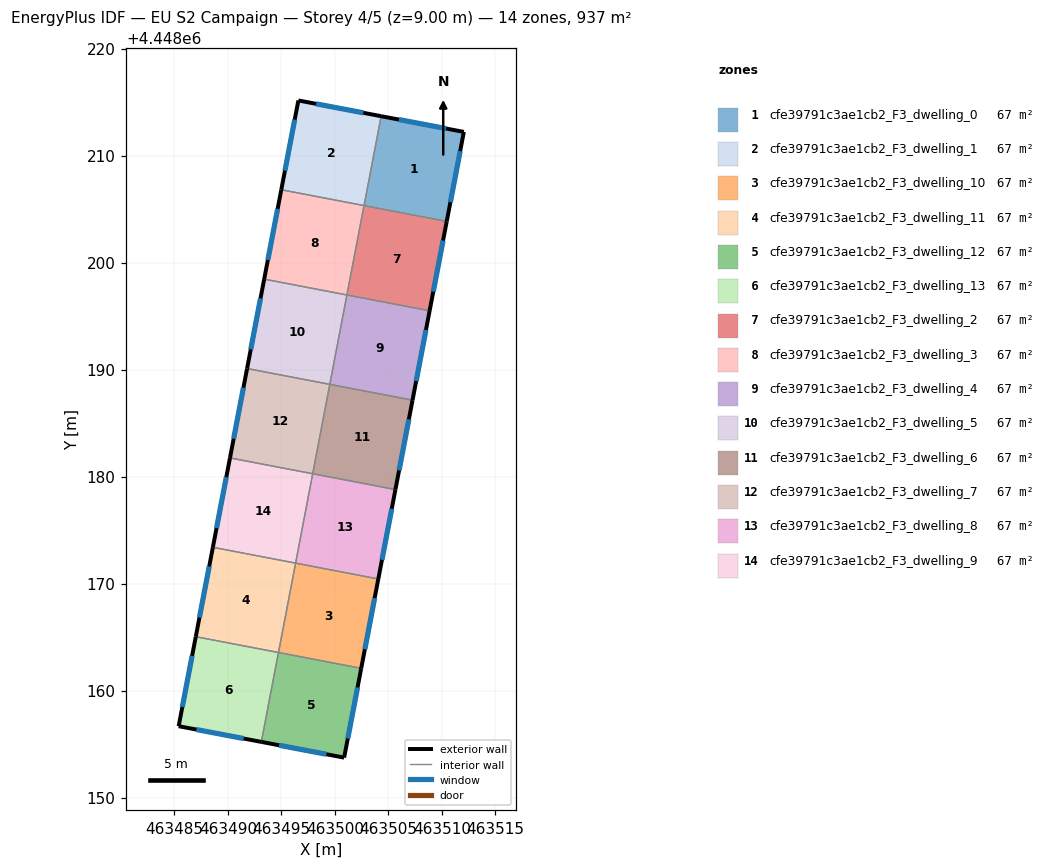
=== STOREY PLAN SPEC (per zone: floor XY polygon, exterior-wall plan segments, windows/doors) ===
zone 1: cfe39791c3ae1cb2_F3_dwelling_0  (66.9 m²)
  floor: (463512.05, 4448212.21) (463510.45, 4448203.84) (463502.72, 4448205.32) (463504.32, 4448213.68)
  exterior wall: (463512.05, 4448212.21) – (463504.32, 4448213.68)  [7.9 m]
    window: (463510.39, 4448212.52) – (463505.98, 4448213.36)  [7.7 m²]
  exterior wall: (463510.45, 4448203.84) – (463512.05, 4448212.21)  [8.5 m]
    window: (463510.79, 4448205.64) – (463511.71, 4448210.42)  [8.3 m²]
  interior walls: 2
zone 2: cfe39791c3ae1cb2_F3_dwelling_1  (66.9 m²)
  floor: (463504.32, 4448213.68) (463502.72, 4448205.32) (463494.99, 4448206.80) (463496.59, 4448215.15)
  exterior wall: (463504.32, 4448213.68) – (463496.59, 4448215.15)  [7.9 m]
    window: (463502.67, 4448213.99) – (463498.24, 4448214.83)  [7.7 m²]
  exterior wall: (463496.59, 4448215.15) – (463494.99, 4448206.80)  [8.5 m]
    window: (463496.25, 4448213.36) – (463495.33, 4448208.59)  [8.3 m²]
  interior walls: 2
zone 3: cfe39791c3ae1cb2_F3_dwelling_10  (66.9 m²)
  floor: (463504.06, 4448170.43) (463502.46, 4448162.08) (463494.73, 4448163.56) (463496.33, 4448171.91)
  exterior wall: (463502.46, 4448162.08) – (463504.06, 4448170.43)  [8.5 m]
    window: (463502.80, 4448163.87) – (463503.71, 4448168.64)  [8.3 m²]
  interior walls: 3
zone 4: cfe39791c3ae1cb2_F3_dwelling_11  (66.9 m²)
  floor: (463496.33, 4448171.91) (463494.73, 4448163.56) (463487.00, 4448165.04) (463488.60, 4448173.39)
  exterior wall: (463488.60, 4448173.39) – (463487.00, 4448165.04)  [8.5 m]
    window: (463488.25, 4448171.60) – (463487.34, 4448166.83)  [8.3 m²]
  interior walls: 3
zone 5: cfe39791c3ae1cb2_F3_dwelling_12  (66.9 m²)
  floor: (463502.46, 4448162.08) (463500.86, 4448153.73) (463493.13, 4448155.20) (463494.72, 4448163.56)
  exterior wall: (463500.86, 4448153.73) – (463502.46, 4448162.08)  [8.5 m]
    window: (463501.20, 4448155.52) – (463502.12, 4448160.29)  [8.3 m²]
  exterior wall: (463493.13, 4448155.20) – (463500.86, 4448153.73)  [7.9 m]
    window: (463494.78, 4448154.89) – (463499.21, 4448154.05)  [7.7 m²]
  interior walls: 2
zone 6: cfe39791c3ae1cb2_F3_dwelling_13  (66.9 m²)
  floor: (463494.72, 4448163.56) (463493.13, 4448155.20) (463485.40, 4448156.67) (463487.00, 4448165.04)
  exterior wall: (463485.40, 4448156.67) – (463493.13, 4448155.20)  [7.9 m]
    window: (463487.05, 4448156.36) – (463491.47, 4448155.52)  [7.7 m²]
  exterior wall: (463487.00, 4448165.04) – (463485.40, 4448156.67)  [8.5 m]
    window: (463486.66, 4448163.24) – (463485.74, 4448158.46)  [8.3 m²]
  interior walls: 2
zone 7: cfe39791c3ae1cb2_F3_dwelling_2  (66.9 m²)
  floor: (463510.45, 4448203.84) (463508.85, 4448195.49) (463501.12, 4448196.97) (463502.72, 4448205.32)
  exterior wall: (463508.85, 4448195.49) – (463510.45, 4448203.84)  [8.5 m]
    window: (463509.19, 4448197.28) – (463510.11, 4448202.06)  [8.3 m²]
  interior walls: 3
zone 8: cfe39791c3ae1cb2_F3_dwelling_3  (66.9 m²)
  floor: (463502.72, 4448205.32) (463501.12, 4448196.97) (463493.39, 4448198.45) (463494.99, 4448206.80)
  exterior wall: (463494.99, 4448206.80) – (463493.39, 4448198.45)  [8.5 m]
    window: (463494.65, 4448205.01) – (463493.73, 4448200.24)  [8.3 m²]
  interior walls: 3
zone 9: cfe39791c3ae1cb2_F3_dwelling_4  (66.9 m²)
  floor: (463508.85, 4448195.49) (463507.25, 4448187.14) (463499.52, 4448188.62) (463501.12, 4448196.97)
  exterior wall: (463507.25, 4448187.14) – (463508.85, 4448195.49)  [8.5 m]
    window: (463507.60, 4448188.93) – (463508.51, 4448193.70)  [8.3 m²]
  interior walls: 3
zone 10: cfe39791c3ae1cb2_F3_dwelling_5  (66.9 m²)
  floor: (463501.12, 4448196.97) (463499.52, 4448188.62) (463491.79, 4448190.09) (463493.39, 4448198.45)
  exterior wall: (463493.39, 4448198.45) – (463491.79, 4448190.09)  [8.5 m]
    window: (463493.05, 4448196.66) – (463492.14, 4448191.88)  [8.3 m²]
  interior walls: 3
zone 11: cfe39791c3ae1cb2_F3_dwelling_6  (66.9 m²)
  floor: (463507.25, 4448187.14) (463505.66, 4448178.78) (463497.93, 4448180.26) (463499.52, 4448188.62)
  exterior wall: (463505.66, 4448178.78) – (463507.25, 4448187.14)  [8.5 m]
    window: (463506.00, 4448180.57) – (463506.91, 4448185.35)  [8.3 m²]
  interior walls: 3
zone 12: cfe39791c3ae1cb2_F3_dwelling_7  (66.9 m²)
  floor: (463499.52, 4448188.62) (463497.93, 4448180.26) (463490.20, 4448181.74) (463491.79, 4448190.09)
  exterior wall: (463491.79, 4448190.09) – (463490.20, 4448181.74)  [8.5 m]
    window: (463491.45, 4448188.31) – (463490.54, 4448183.53)  [8.3 m²]
  interior walls: 3
zone 13: cfe39791c3ae1cb2_F3_dwelling_8  (66.9 m²)
  floor: (463505.66, 4448178.78) (463504.06, 4448170.43) (463496.33, 4448171.91) (463497.93, 4448180.26)
  exterior wall: (463504.06, 4448170.43) – (463505.66, 4448178.78)  [8.5 m]
    window: (463504.40, 4448172.22) – (463505.31, 4448176.99)  [8.3 m²]
  interior walls: 3
zone 14: cfe39791c3ae1cb2_F3_dwelling_9  (66.9 m²)
  floor: (463497.93, 4448180.26) (463496.33, 4448171.91) (463488.60, 4448173.39) (463490.20, 4448181.74)
  exterior wall: (463490.20, 4448181.74) – (463488.60, 4448173.39)  [8.5 m]
    window: (463489.85, 4448179.95) – (463488.94, 4448175.18)  [8.3 m²]
  interior walls: 3

=== DERIVED (storey summary) ===
Building: EU S2 Campaign
Storey: 4 of 5  (floor level z = 9.00 m)
Storey gross floor area: 937.1 m²
Zones on this storey: 14
  - cfe39791c3ae1cb2_F3_dwelling_0: floor 66.9 m²; exterior wall 16.4 m (49.1 m²); 2 window(s) 16.1 m²; WWR 32.7%
  - cfe39791c3ae1cb2_F3_dwelling_1: floor 66.9 m²; exterior wall 16.4 m (49.1 m²); 2 window(s) 16.0 m²; WWR 32.7%
  - cfe39791c3ae1cb2_F3_dwelling_10: floor 66.9 m²; exterior wall 8.5 m (25.5 m²); 1 window(s) 8.3 m²; WWR 32.7%
  - cfe39791c3ae1cb2_F3_dwelling_11: floor 66.9 m²; exterior wall 8.5 m (25.5 m²); 1 window(s) 8.3 m²; WWR 32.7%
  - cfe39791c3ae1cb2_F3_dwelling_12: floor 66.9 m²; exterior wall 16.4 m (49.1 m²); 2 window(s) 16.0 m²; WWR 32.7%
  - cfe39791c3ae1cb2_F3_dwelling_13: floor 66.9 m²; exterior wall 16.4 m (49.1 m²); 2 window(s) 16.1 m²; WWR 32.7%
  - cfe39791c3ae1cb2_F3_dwelling_2: floor 66.9 m²; exterior wall 8.5 m (25.5 m²); 1 window(s) 8.3 m²; WWR 32.7%
  - cfe39791c3ae1cb2_F3_dwelling_3: floor 66.9 m²; exterior wall 8.5 m (25.5 m²); 1 window(s) 8.3 m²; WWR 32.7%
  - cfe39791c3ae1cb2_F3_dwelling_4: floor 66.9 m²; exterior wall 8.5 m (25.5 m²); 1 window(s) 8.3 m²; WWR 32.7%
  - cfe39791c3ae1cb2_F3_dwelling_5: floor 66.9 m²; exterior wall 8.5 m (25.5 m²); 1 window(s) 8.3 m²; WWR 32.7%
  - cfe39791c3ae1cb2_F3_dwelling_6: floor 66.9 m²; exterior wall 8.5 m (25.5 m²); 1 window(s) 8.3 m²; WWR 32.7%
  - cfe39791c3ae1cb2_F3_dwelling_7: floor 66.9 m²; exterior wall 8.5 m (25.5 m²); 1 window(s) 8.3 m²; WWR 32.7%
  - cfe39791c3ae1cb2_F3_dwelling_8: floor 66.9 m²; exterior wall 8.5 m (25.5 m²); 1 window(s) 8.3 m²; WWR 32.7%
  - cfe39791c3ae1cb2_F3_dwelling_9: floor 66.9 m²; exterior wall 8.5 m (25.5 m²); 1 window(s) 8.3 m²; WWR 32.7%
Zone adjacency (shared interzone walls):
  - cfe39791c3ae1cb2_F3_dwelling_0 ↔ cfe39791c3ae1cb2_F3_dwelling_1
  - cfe39791c3ae1cb2_F3_dwelling_0 ↔ cfe39791c3ae1cb2_F3_dwelling_2
  - cfe39791c3ae1cb2_F3_dwelling_1 ↔ cfe39791c3ae1cb2_F3_dwelling_3
  - cfe39791c3ae1cb2_F3_dwelling_10 ↔ cfe39791c3ae1cb2_F3_dwelling_11
  - cfe39791c3ae1cb2_F3_dwelling_10 ↔ cfe39791c3ae1cb2_F3_dwelling_12
  - cfe39791c3ae1cb2_F3_dwelling_10 ↔ cfe39791c3ae1cb2_F3_dwelling_8
  - cfe39791c3ae1cb2_F3_dwelling_11 ↔ cfe39791c3ae1cb2_F3_dwelling_13
  - cfe39791c3ae1cb2_F3_dwelling_11 ↔ cfe39791c3ae1cb2_F3_dwelling_9
  - cfe39791c3ae1cb2_F3_dwelling_12 ↔ cfe39791c3ae1cb2_F3_dwelling_13
  - cfe39791c3ae1cb2_F3_dwelling_2 ↔ cfe39791c3ae1cb2_F3_dwelling_3
  - cfe39791c3ae1cb2_F3_dwelling_2 ↔ cfe39791c3ae1cb2_F3_dwelling_4
  - cfe39791c3ae1cb2_F3_dwelling_3 ↔ cfe39791c3ae1cb2_F3_dwelling_5
  - cfe39791c3ae1cb2_F3_dwelling_4 ↔ cfe39791c3ae1cb2_F3_dwelling_5
  - cfe39791c3ae1cb2_F3_dwelling_4 ↔ cfe39791c3ae1cb2_F3_dwelling_6
  - cfe39791c3ae1cb2_F3_dwelling_5 ↔ cfe39791c3ae1cb2_F3_dwelling_7
  - cfe39791c3ae1cb2_F3_dwelling_6 ↔ cfe39791c3ae1cb2_F3_dwelling_7
  - cfe39791c3ae1cb2_F3_dwelling_6 ↔ cfe39791c3ae1cb2_F3_dwelling_8
  - cfe39791c3ae1cb2_F3_dwelling_7 ↔ cfe39791c3ae1cb2_F3_dwelling_9
  - cfe39791c3ae1cb2_F3_dwelling_8 ↔ cfe39791c3ae1cb2_F3_dwelling_9